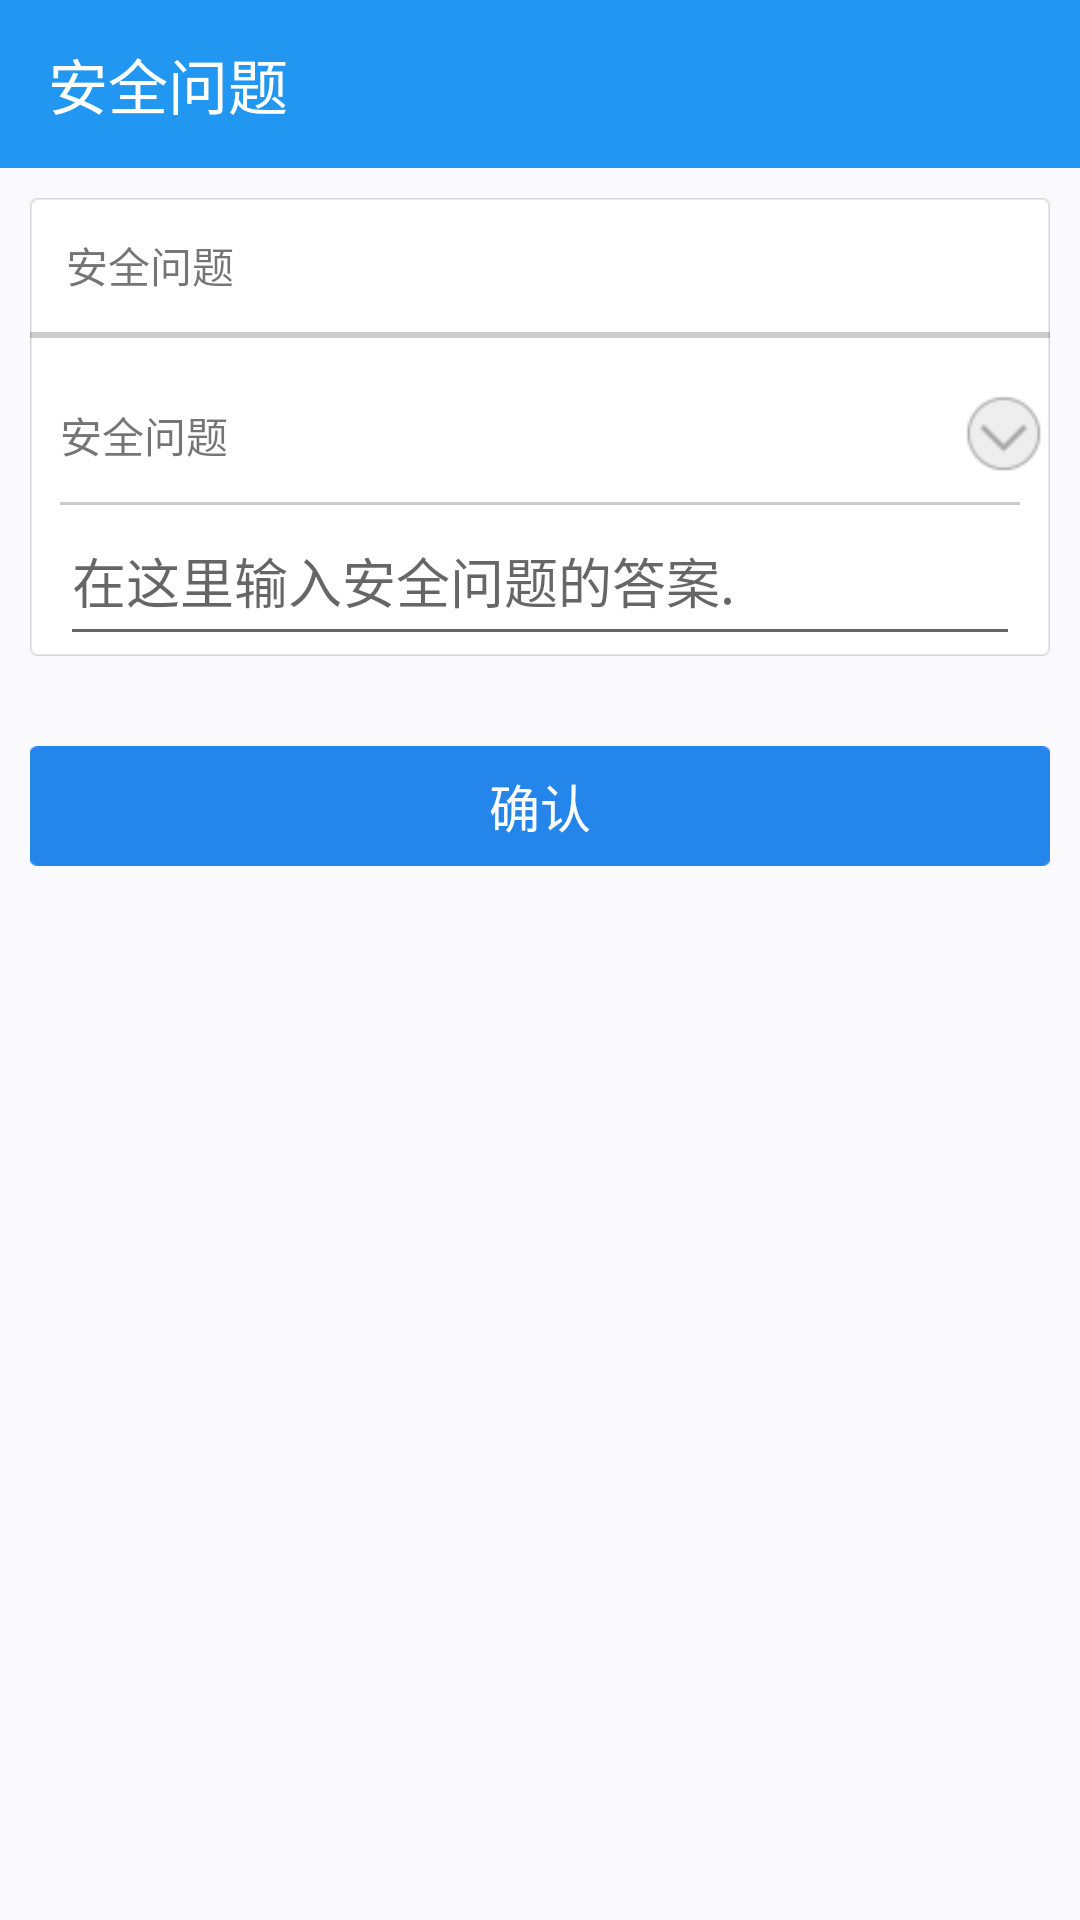

Here is an Android app screen rendered from its layout file. Give the layout XML and the strings, colors and styles it references.
<!-- AndroidManifest.xml: application theme AppTheme -->
<!-- res/layout/activity_safe_question.xml -->
<LinearLayout xmlns:android="http://schemas.android.com/apk/res/android"
              xmlns:app="http://schemas.android.com/apk/res-auto"
              android:id="@+id/ques_father"
              android:layout_width="match_parent"
              android:layout_height="match_parent"
              android:background="#fafafc"
              android:orientation="vertical">

    <android.support.v7.widget.Toolbar
        android:id="@+id/tool_bar"
        android:layout_width="match_parent"
        android:layout_height="wrap_content"
        app:theme="@style/ToolBarStyle"
        app:title="@string/safe_ques"
        app:titleTextColor="@color/white">
    </android.support.v7.widget.Toolbar>

    <LinearLayout
        android:layout_width="match_parent"
        android:layout_height="wrap_content"
        android:layout_marginLeft="10dp"
        android:layout_marginRight="10dp"
        android:layout_marginTop="10dp"
        android:background="@mipmap/safe_bg"
        android:orientation="vertical">

        <TextView
            android:layout_width="match_parent"
            android:layout_height="wrap_content"
            android:paddingBottom="12dp"
            android:paddingLeft="12dp"
            android:paddingTop="12dp"
            android:text="@string/safe_ques_security_ques"/>

        <View
            android:layout_width="match_parent"
            android:layout_height="2dp"
            android:background="@android:drawable/divider_horizontal_textfield"/>/>

        <RelativeLayout
            android:layout_width="match_parent"
            android:layout_height="wrap_content"
            android:layout_marginTop="10dp">

            <TextView
                android:id="@+id/tv_question"
                android:layout_width="match_parent"
                android:layout_height="wrap_content"
                android:layout_marginLeft="10dp"
                android:layout_marginRight="10dp"
                android:clickable="true"
                android:paddingBottom="12dp"
                android:paddingTop="12dp"
                android:text="@string/safe_ques"/>

            <Button
                android:id="@+id/btn_spinner"
                android:layout_width="30dp"
                android:layout_height="30dp"
                android:layout_alignParentRight="true"
                android:layout_centerVertical="true"
                android:background="@mipmap/safe_spinner_state"/>
        </RelativeLayout>

        <View
            android:layout_width="match_parent"
            android:layout_height="1dp"
            android:layout_marginLeft="10dp"
            android:layout_marginRight="10dp"
            android:background="@android:drawable/divider_horizontal_textfield"/>/>

        <EditText
            android:id="@+id/et_answer"
            android:layout_width="match_parent"
            android:layout_height="wrap_content"
            android:layout_marginLeft="10dp"
            android:layout_marginRight="10dp"
            android:hint="@string/safe_ans_hint"
            android:inputType="text"
            android:paddingBottom="12dp"
            android:paddingTop="12dp"/>
    </LinearLayout>

    <TextView
        android:id="@+id/btn_confirm"
        android:layout_width="match_parent"
        android:layout_height="40dp"
        android:layout_marginLeft="10dp"
        android:layout_marginRight="10dp"
        android:layout_marginTop="30dp"
        android:background="@drawable/security_save_selector"
        android:clickable="true"
        android:gravity="center"
        android:text="@string/ok"
        android:textColor="#ffffffff"
        android:textSize="17.0sp"/>

</LinearLayout>
<!-- resources referenced by this layout -->
<resources>
  <color name="white">#ffffffff</color>
  <!-- drawable security_save_selector (drawable) -->
  <?xml version="1.0" encoding="utf-8"?>
  <selector
    xmlns:android="http://schemas.android.com/apk/res/android">
      <item android:state_pressed="true" android:drawable="@mipmap/security_save_pressed" />
      <item android:drawable="@mipmap/security_save" />
  </selector>
  <!-- mipmap safe_bg: png bitmap (mipmap-xxhdpi, 2316 bytes) -->
  <!-- mipmap safe_spinner_state: png bitmap (mipmap-xxhdpi, 1789 bytes) -->
  <string name="ok">确认</string>
  <string name="safe_ans_hint">在这里输入安全问题的答案.</string>
  <string name="safe_ques">安全问题</string>
  <string name="safe_ques_security_ques">安全问题</string>
  <style name="ToolBarStyle">
          <item name="android:popupTheme">@style/ThemeOverlay.AppCompat.Light</item>
          <item name="android:background">@color/blue</item>
          <item name="android:colorControlNormal">#ffffff</item>
      </style>
  <style name="AppTheme" parent="Theme.AppCompat.Light.NoActionBar">
          
          <item name="colorPrimary">@color/colorPrimary</item>
          <item name="colorPrimaryDark">@color/colorPrimaryDark</item>
          <item name="colorAccent">@color/colorAccent</item>
      </style>
  <color name="blue">#2197f1</color>
  <color name="colorPrimary">#2197f1</color>
  <color name="colorPrimaryDark">#303F9F</color>
  <color name="colorAccent">#FF4081</color>
</resources>
